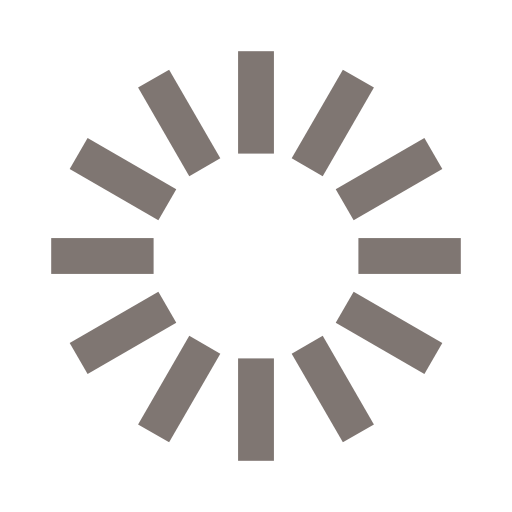
t = 0.00 s
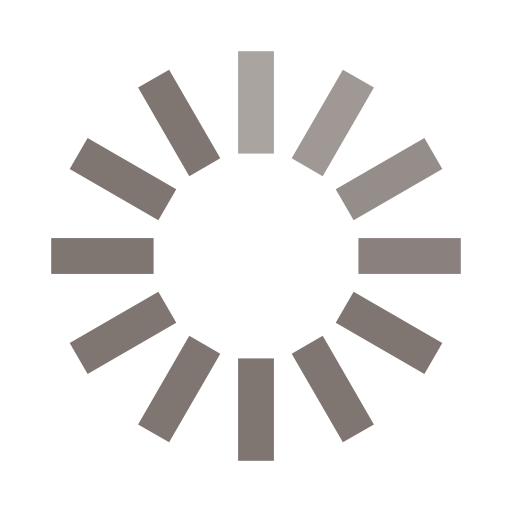
t = 0.33 s
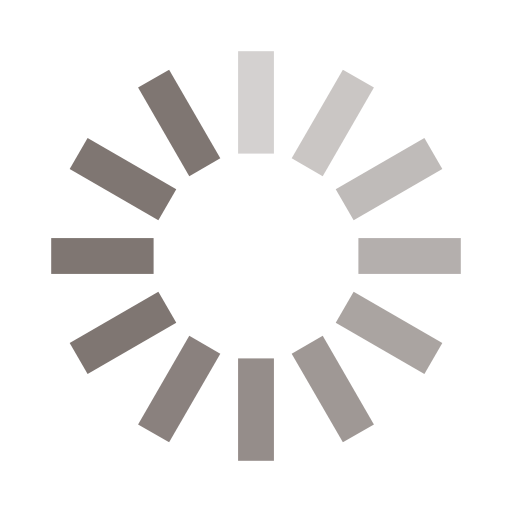
t = 0.67 s
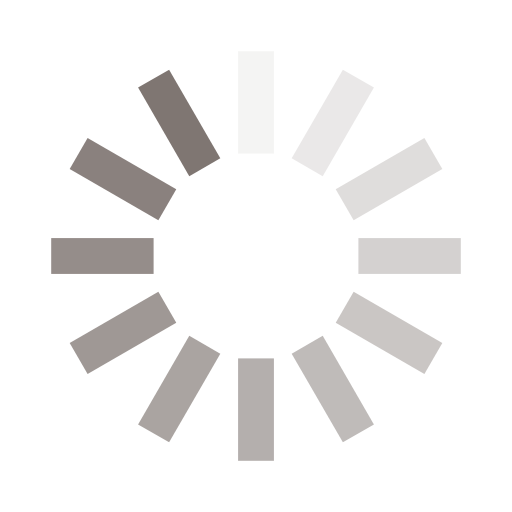
t = 0.92 s
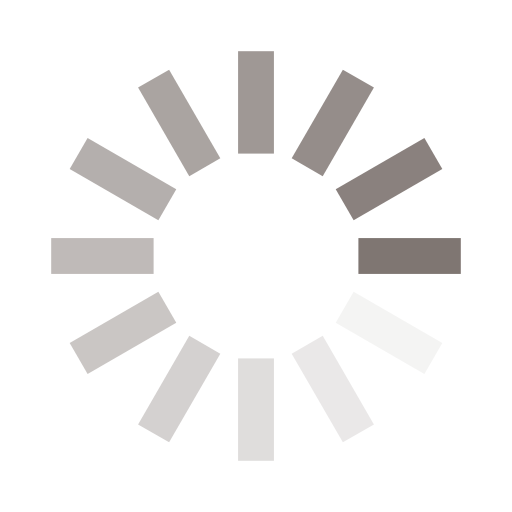
t = 1.25 s
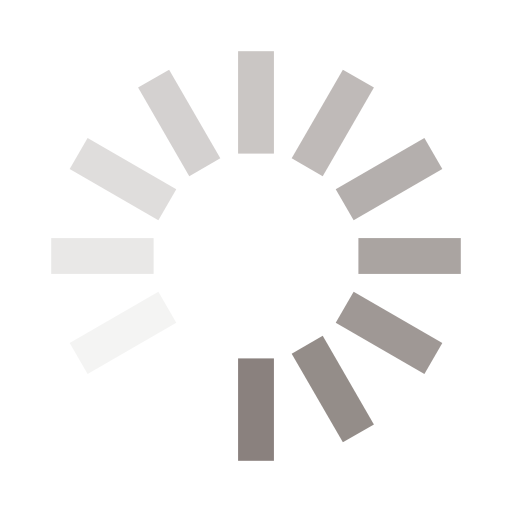
t = 1.58 s

The animated SVG that drew these frames (rendered in a browser with its animation timeline set to each time). Animation: 12 SMIL elements (animate=12); one cycle of 1.92 s, repeats indefinitely.

<svg width='120px' height='120px' xmlns="http://www.w3.org/2000/svg" viewBox="0 0 100 100" preserveAspectRatio="xMidYMid" class="uil-default"><rect x="0" y="0" width="100" height="100" fill="none" class="bk"></rect><rect  x='46.5' y='40' width='7' height='20' rx='0' ry='0' fill='#7f7672' transform='rotate(0 50 50) translate(0 -30)'>  <animate attributeName='opacity' from='1' to='0' dur='1s' begin='0s' repeatCount='indefinite'/></rect><rect  x='46.5' y='40' width='7' height='20' rx='0' ry='0' fill='#7f7672' transform='rotate(30 50 50) translate(0 -30)'>  <animate attributeName='opacity' from='1' to='0' dur='1s' begin='0.08333333333333333s' repeatCount='indefinite'/></rect><rect  x='46.5' y='40' width='7' height='20' rx='0' ry='0' fill='#7f7672' transform='rotate(60 50 50) translate(0 -30)'>  <animate attributeName='opacity' from='1' to='0' dur='1s' begin='0.16666666666666666s' repeatCount='indefinite'/></rect><rect  x='46.5' y='40' width='7' height='20' rx='0' ry='0' fill='#7f7672' transform='rotate(90 50 50) translate(0 -30)'>  <animate attributeName='opacity' from='1' to='0' dur='1s' begin='0.25s' repeatCount='indefinite'/></rect><rect  x='46.5' y='40' width='7' height='20' rx='0' ry='0' fill='#7f7672' transform='rotate(120 50 50) translate(0 -30)'>  <animate attributeName='opacity' from='1' to='0' dur='1s' begin='0.3333333333333333s' repeatCount='indefinite'/></rect><rect  x='46.5' y='40' width='7' height='20' rx='0' ry='0' fill='#7f7672' transform='rotate(150 50 50) translate(0 -30)'>  <animate attributeName='opacity' from='1' to='0' dur='1s' begin='0.4166666666666667s' repeatCount='indefinite'/></rect><rect  x='46.5' y='40' width='7' height='20' rx='0' ry='0' fill='#7f7672' transform='rotate(180 50 50) translate(0 -30)'>  <animate attributeName='opacity' from='1' to='0' dur='1s' begin='0.5s' repeatCount='indefinite'/></rect><rect  x='46.5' y='40' width='7' height='20' rx='0' ry='0' fill='#7f7672' transform='rotate(210 50 50) translate(0 -30)'>  <animate attributeName='opacity' from='1' to='0' dur='1s' begin='0.5833333333333334s' repeatCount='indefinite'/></rect><rect  x='46.5' y='40' width='7' height='20' rx='0' ry='0' fill='#7f7672' transform='rotate(240 50 50) translate(0 -30)'>  <animate attributeName='opacity' from='1' to='0' dur='1s' begin='0.6666666666666666s' repeatCount='indefinite'/></rect><rect  x='46.5' y='40' width='7' height='20' rx='0' ry='0' fill='#7f7672' transform='rotate(270 50 50) translate(0 -30)'>  <animate attributeName='opacity' from='1' to='0' dur='1s' begin='0.75s' repeatCount='indefinite'/></rect><rect  x='46.5' y='40' width='7' height='20' rx='0' ry='0' fill='#7f7672' transform='rotate(300 50 50) translate(0 -30)'>  <animate attributeName='opacity' from='1' to='0' dur='1s' begin='0.8333333333333334s' repeatCount='indefinite'/></rect><rect  x='46.5' y='40' width='7' height='20' rx='0' ry='0' fill='#7f7672' transform='rotate(330 50 50) translate(0 -30)'>  <animate attributeName='opacity' from='1' to='0' dur='1s' begin='0.9166666666666666s' repeatCount='indefinite'/></rect></svg>
